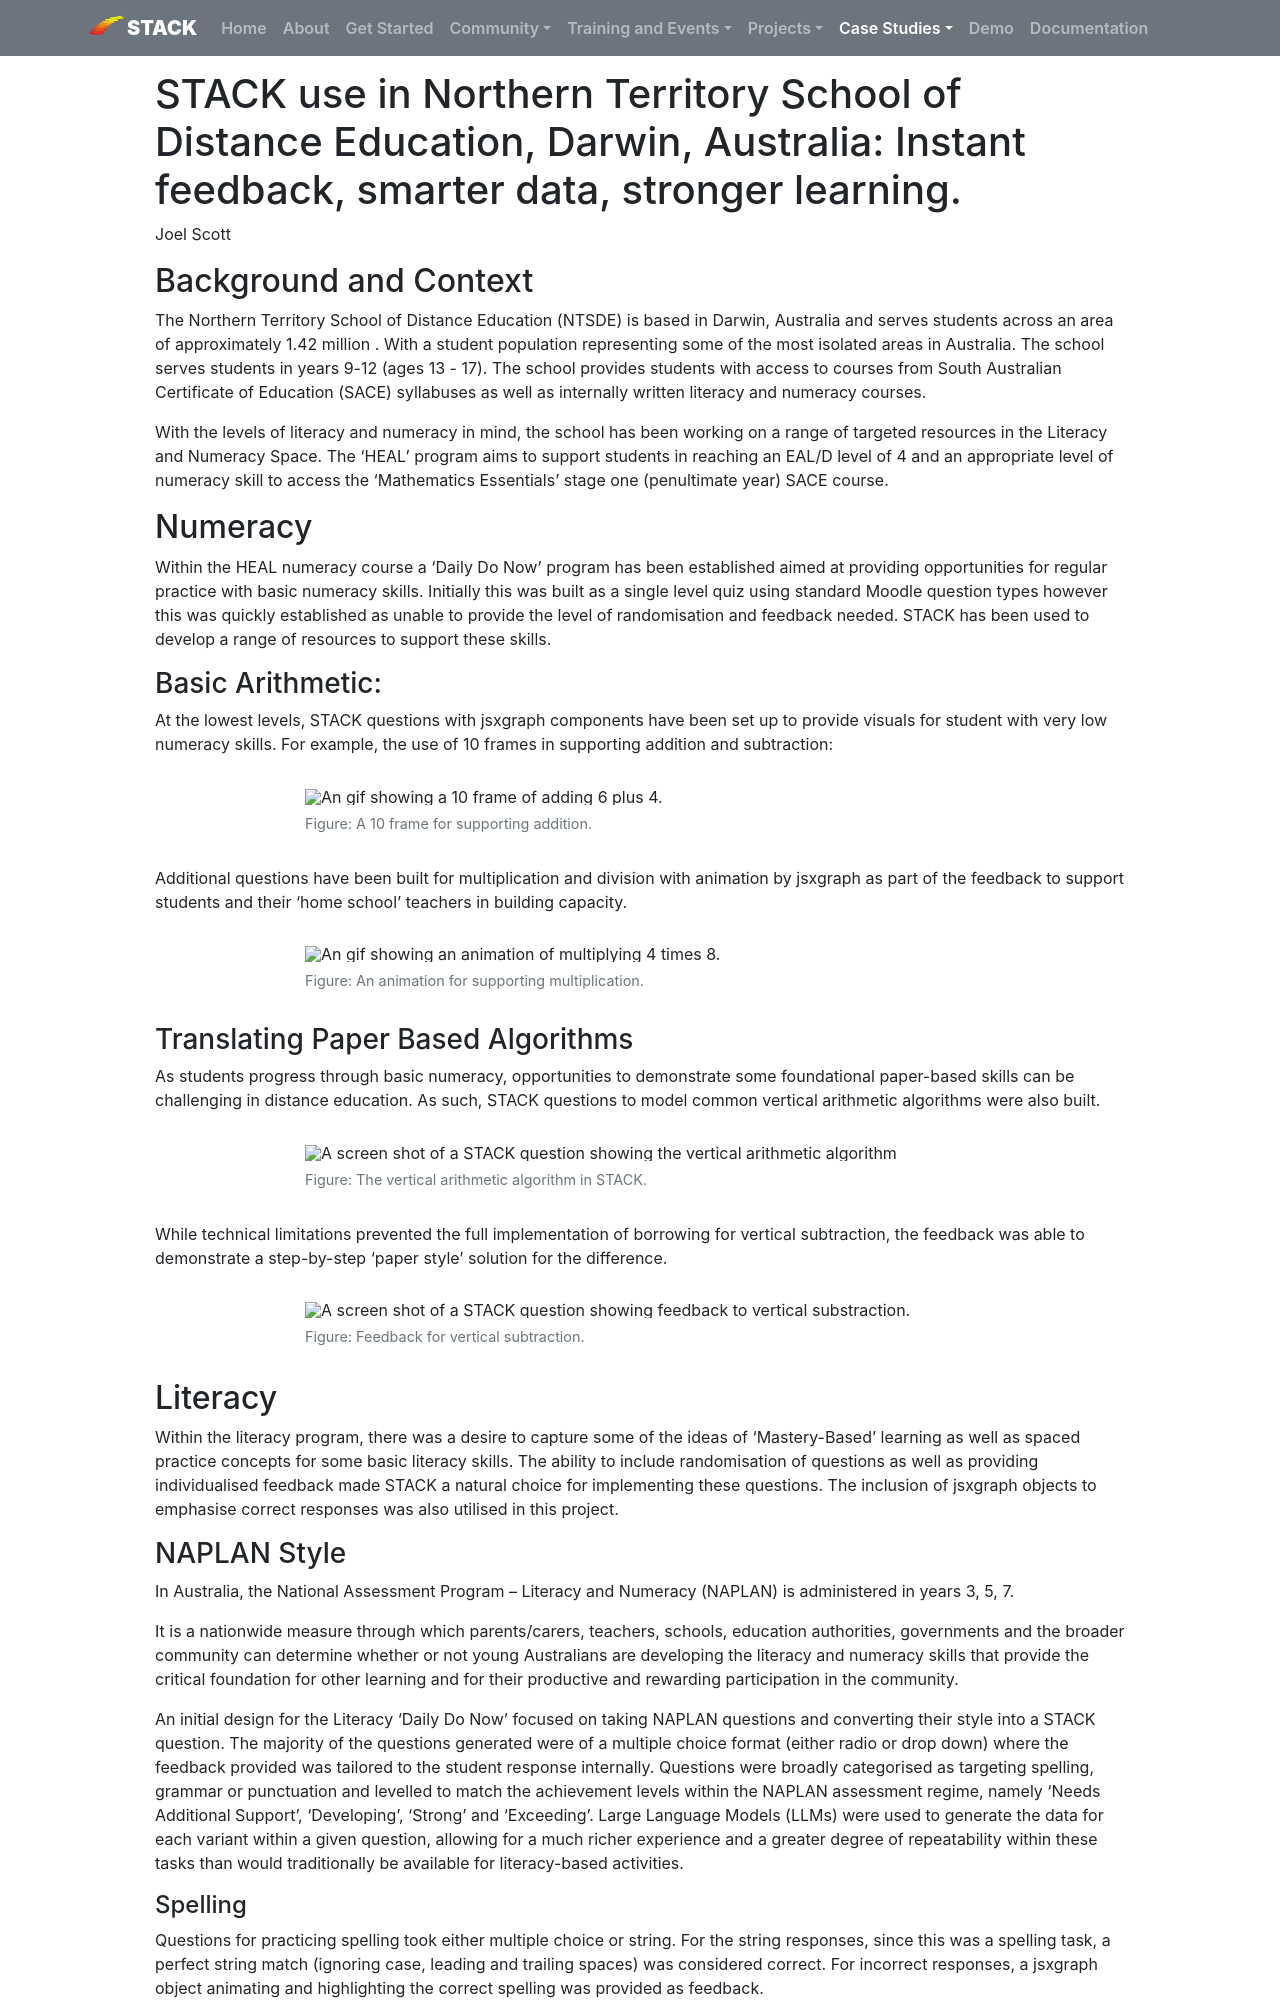

repository: maths/stack-web · page: CaseStudies/2026/Northern Territory School of Distance Education Australia/index.html · generator: mkdocs

---
template: casestudy.html

title: STACK use in Northern Territory School of Distance Education, Darwin, Australia
authors: Joel Scott
shortdescription: A project report using STACK in schools, including younger students in year 9-12.
cardimage: Addition10Frame.png
cardimagealt: A 10 frame for supporting addition.
--- 

# STACK use in Northern Territory School of Distance Education, Darwin, Australia: Instant feedback, smarter data, stronger learning.

Joel Scott

## Background and Context

The Northern Territory School of Distance Education (NTSDE) is based in Darwin, Australia and serves students across an area of approximately 1.42 million \(\mathrm{km}^2\). With a student population representing some of the most isolated areas in Australia. The school serves students in years 9-12 (ages 13 - 17). The school provides students with access to courses from South Australian Certificate of Education (SACE) syllabuses as well as internally written literacy and numeracy courses.

With the levels of literacy and numeracy in mind, the school has been working on a range of targeted resources in the Literacy and Numeracy Space. The ‘HEAL’ program aims to support students in reaching an EAL/D level of 4 and an appropriate level of numeracy skill to access the ‘Mathematics Essentials’ stage one (penultimate year) SACE course.

## Numeracy

Within the HEAL numeracy course a ‘Daily Do Now’ program has been established aimed at providing opportunities for regular practice with basic numeracy skills. Initially this was built as a single level quiz using standard Moodle question types however this was quickly established as unable to provide the level of randomisation and feedback needed. STACK has been used to develop a range of resources to support these skills.

### Basic Arithmetic:

At the lowest levels, STACK questions with jsxgraph components have been set up to provide visuals for student with very low numeracy skills. For example, the use of 10 frames in supporting addition and subtraction:

<div class="float-none img-middle">
<figure class="figure">
<img class="figure-img img-fluid" src="../Images/Addition10Frame.gif" alt="An gif showing a 10 frame of adding 6 plus 4.">
  <figcaption class="figure-caption">Figure: A 10 frame for supporting addition.
</figcaption>
</figure></div>

Additional questions have been built for multiplication and division with animation by jsxgraph as part of the feedback to support students and their ‘home school’ teachers in building capacity.

<div class="float-none img-middle">
<figure class="figure">
<img class="figure-img img-fluid" src="../Images/MultiplicationWithArray.gif" alt="An gif showing an animation of multiplying 4 times 8.">
  <figcaption class="figure-caption">Figure: An animation for supporting multiplication.
</figcaption>
</figure></div>

### Translating Paper Based Algorithms

As students progress through basic numeracy, opportunities to demonstrate some foundational paper-based skills can be challenging in distance education. As such, STACK questions to model common vertical arithmetic algorithms were also built.

<div class="float-none img-middle">
<figure class="figure">
<img class="figure-img img-fluid" src="../Images/Screenshot 2026-01-13 111211.png" alt="A screen shot of a STACK question showing the vertical arithmetic algorithm">
  <figcaption class="figure-caption">Figure: The vertical arithmetic algorithm in STACK.
</figcaption>
</figure></div>

While technical limitations prevented the full implementation of borrowing for vertical subtraction, the feedback was able to demonstrate a step-by-step ‘paper style’ solution for the difference.

<div class="float-none img-middle">
<figure class="figure">
<img class="figure-img img-fluid" src="../Images/Screenshot 2026-01-13 111505.png" alt="A screen shot of a STACK question showing feedback to vertical substraction.">
  <figcaption class="figure-caption">Figure: Feedback for vertical subtraction.
</figcaption>
</figure></div>

## Literacy

Within the literacy program, there was a desire to capture some of the ideas of ‘Mastery-Based’ learning as well as spaced practice concepts for some basic literacy skills. The ability to include randomisation of questions as well as providing individualised feedback made STACK a natural choice for implementing these questions. The inclusion of jsxgraph objects to emphasise correct responses was also utilised in this project.
